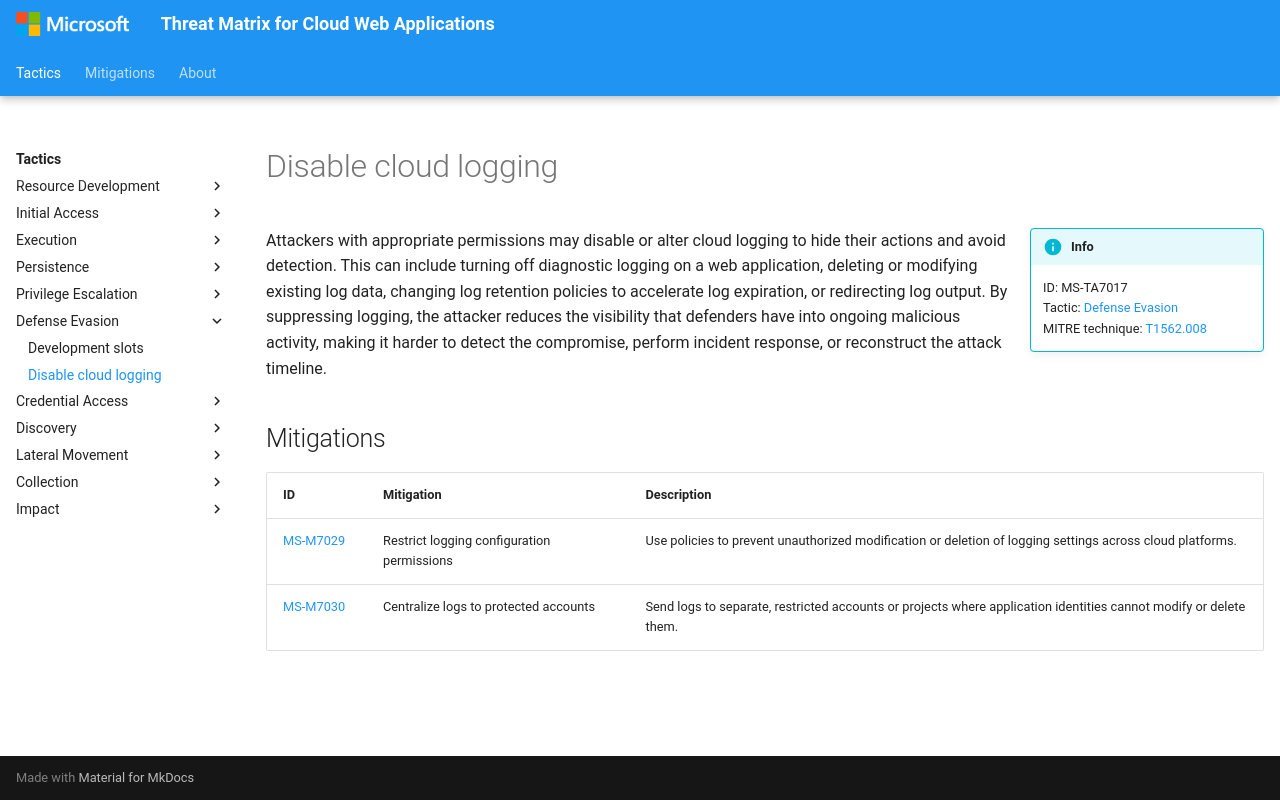

repository: microsoft/Threat-Matrix-for-Cloud-Web-Applications · page: techniques/Disable cloud logging/index.html · generator: mkdocs

---
hide:
  - toc
  - footer
---

# Disable cloud logging

!!! info inline end
    ID: MS-TA7017<br>
    Tactic: [Defense Evasion](../tactics/DefenseEvasion/index.md)<br>
    MITRE technique: [T1562.008](https://attack.mitre.org/techniques/T1562/008/)

Attackers with appropriate permissions may disable or alter cloud logging to hide their actions and avoid detection. This can include turning off diagnostic logging on a web application, deleting or modifying existing log data, changing log retention policies to accelerate log expiration, or redirecting log output. By suppressing logging, the attacker reduces the visibility that defenders have into ongoing malicious activity, making it harder to detect the compromise, perform incident response, or reconstruct the attack timeline.

## Mitigations

|ID|Mitigation|Description|
|--|----------|-----------|
|[MS-M7029](../mitigations/Restrict%20logging%20configuration%20permissions.md)|Restrict logging configuration permissions|Use policies to prevent unauthorized modification or deletion of logging settings across cloud platforms.|
|[MS-M7030](../mitigations/Centralize%20logs%20to%20protected%20accounts.md)|Centralize logs to protected accounts|Send logs to separate, restricted accounts or projects where application identities cannot modify or delete them.|
